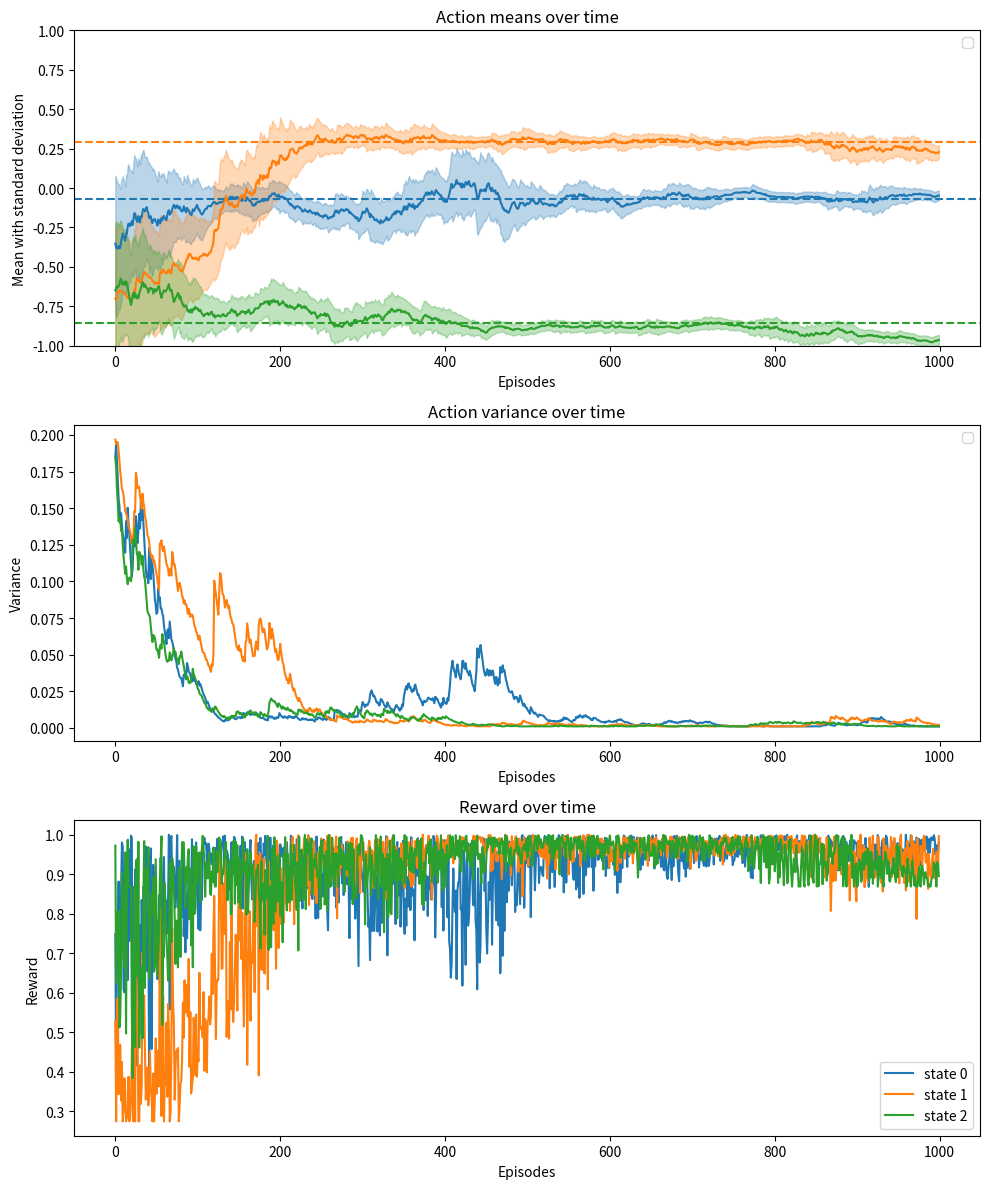

This chart was generated by the following Python code:
#!/usr/bin/env python3
# -*- coding: utf-8 -*-
"""
Created on Thu Sep 26 19:45:47 2024

This program implements Continuous Action Learning Automata (CALA) to learn
    an arbitrary set of actions for n-states

[redacted]

"""

#%% Import stuff
# ---------------
import numpy as np
import matplotlib.pyplot as plt

#%% Simulations parameters
# ---------------------
num_states      = 3             # number of states
action_min      = -1            # minimum of action space
action_max      = 1             # maximum of action space
target_actions = np.random.uniform(action_min, action_max, num_states) # randomly assigned target actions

#%% Hyperparameters
# -----------------
learning_rate   = 0.1       # rate at which policy updates
variance        = 0.2       # initial variance
variance_ratio  = 1         # default 1, permits faster/slower variance updates
variance_min    = 0.001     # default 0.001, makes sure variance doesn't go too low

# initial means and variances
means = np.random.uniform(action_min, action_max, num_states)
variances = np.full(num_states, variance)

#%% Learning Class
# ----------------
class CALA:
    
    # initialize
    def __init__(self, num_states, action_min, action_max, learning_rate, means, variances):
        
        # load parameters into class
        self.num_states     = num_states
        self.action_min     = action_min
        self.action_max     = action_max
        self.learning_rate  = learning_rate
        self.means          = means
        self.variances      = variances
        
        # store stuff
        self.mean_history       = []
        self.variance_history   = []
        self.reward_history     = []

    # select action
    def select_action(self, state):
        
        # pull mean and variance for given state
        mean        = self.means[state]
        variance    = self.variances[state]
        
        # select action from normal distribution
        action = np.random.normal(mean, np.sqrt(variance))
        
        # return the action, onstrained using clip()
        return np.clip(action, self.action_min, self.action_max)
    
    # update policy 
    def update_policy(self, state, action, reward):
 
        # pull mean and variance for given state
        mean        = self.means[state]
        variance    = self.variances[state]
        
        # update mean and variance based on reward signal
        self.means[state]       += self.learning_rate * reward * (action - mean)
        self.variances[state]   += variance_ratio * self.learning_rate * reward * ((action - mean) ** 2 - variance)
        
        # constrain the variance 
        self.variances[state] = max(variance_min, self.variances[state])

    # run the simulation
    def run(self, num_episodes, environment):
  
        # note: 'environment' is a function (substitute with actual environment feedback)      
  
        # for the desired number of episodes
        for _ in range(num_episodes):
            
            # initialize local storage 
            mean_store      = []
            variance_store  = []
            reward_store    = []
            
            # for each state
            for state in range(0, self.num_states):
                
                # select the action (based on current mean/variance)
                action = self.select_action(state)
                
                # collect reward (based on feedback from environment)
                reward = environment(state, action)
                
                # update the policy (based on reward and hyperparameters)
                self.update_policy(state, action, reward)
                
                # store 
                mean_store.append(self.means[state])
                variance_store.append(self.variances[state])
                reward_store.append(reward)
            
            # append local storage to history
            self.mean_history.append(mean_store)
            self.variance_history.append(variance_store)
            self.reward_history.append(reward_store)

    def plots(self):
 
        time_steps  = len(self.mean_history)
        fig, axs    = plt.subplots(3, 1, figsize=(10, 12))
        
        # arrayerize the history lists
        mean_array      = np.array(self.mean_history)
        variance_array  = np.array(self.variance_history)
        reward_array    = np.array(self.reward_history)

        # Means
        # ----
        for state in range(self.num_states):
            # plot the means
            line, = axs[0].plot(range(time_steps), mean_array[:, state])
            line_color = line.get_color()
            axs[0].axhline(y=target_actions[state], color = line_color, linestyle='--')
            std_devs = np.sqrt(variance_array[:, state])
            axs[0].fill_between(np.arange(time_steps), mean_array[:, state] - std_devs, mean_array[:, state] + std_devs, color=line_color, alpha=0.3)
        # format the plots    
        axs[0].set_title('Action means over time')
        axs[0].set_xlabel('Episodes')
        axs[0].set_ylabel('Mean with standard deviation')
        axs[0].set_ylim(action_min, action_max)
        axs[0].legend()

        # Variances
        # ---------
        for state in range(self.num_states):
            axs[1].plot(range(time_steps), variance_array[:, state])
        axs[1].set_title('Action variance over time')
        axs[1].set_xlabel('Episodes')
        axs[1].set_ylabel('Variance')
        axs[1].legend()

        # Rewards
        # -------
        for state in range(self.num_states):
            axs[2].plot(range(time_steps), reward_array[:, state], label=f"state {state}")
        axs[2].set_title('Reward over time')
        axs[2].set_xlabel('Episodes')
        axs[2].set_ylabel('Reward')
        axs[2].legend()

        plt.tight_layout()
        plt.show()

#%% Example
# --------
def environment(state, action):

    # reward gets exponentially higher, the closer action is to target action
    reward = np.exp(-np.abs(target_actions[state] - action))
    
    return reward

# run the simulation
automata = CALA(num_states, action_min, action_max, learning_rate, means, variances)
automata.run(num_episodes=1000, environment=environment)
automata.plots()